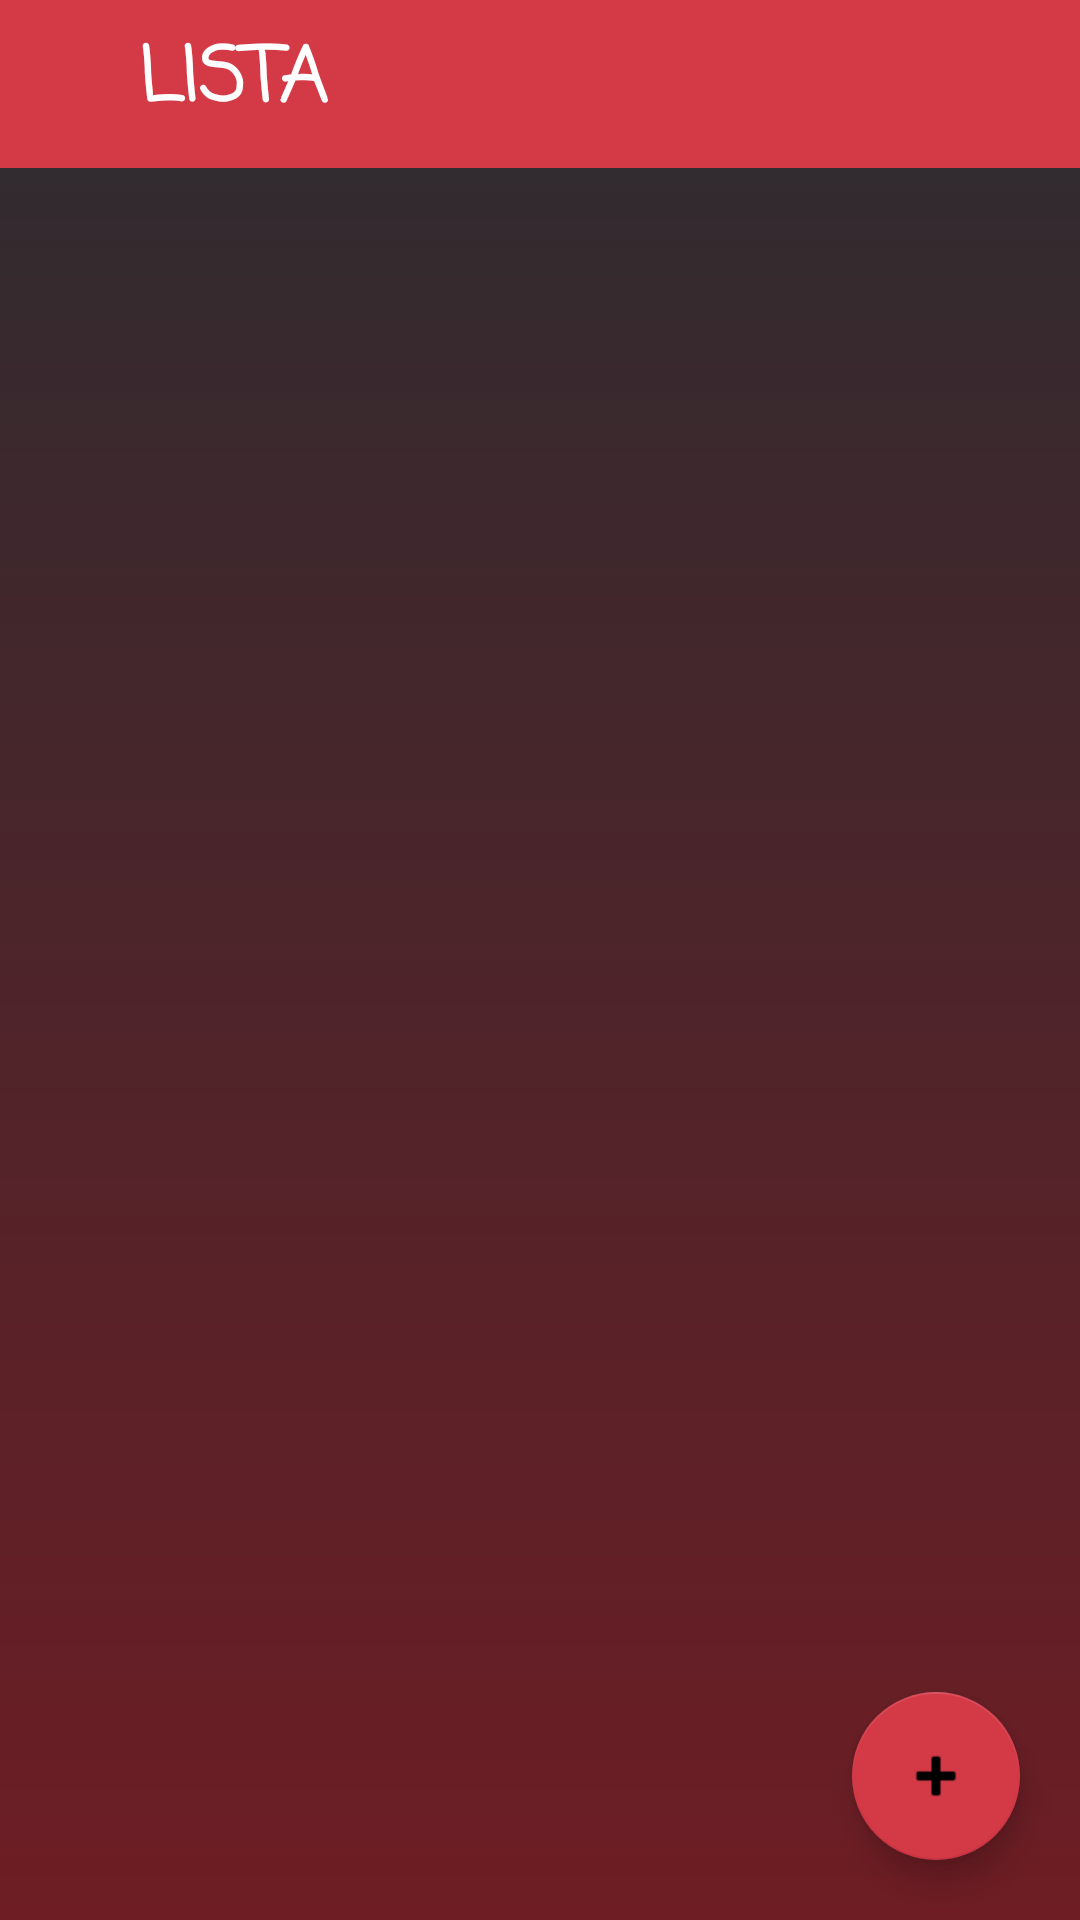

The Android layout XML behind this screen, and the referenced resources:
<!-- AndroidManifest.xml: application theme Theme.HauseStock.NoActionBar -->
<!-- res/layout/activity_lista.xml -->
<?xml version="1.0" encoding="utf-8"?>
<androidx.coordinatorlayout.widget.CoordinatorLayout xmlns:android="http://schemas.android.com/apk/res/android"
    xmlns:app="http://schemas.android.com/apk/res-auto"
    xmlns:tools="http://schemas.android.com/tools"
    style="@style/Theme.HauseStock"
    android:layout_width="match_parent"
    android:layout_height="match_parent"
    android:background="@drawable/fondo_app"
    android:orientation="vertical"
    app:circularflow_radiusInDP="5"
    tools:context=".Lista.Lista">

    <androidx.appcompat.widget.Toolbar
        android:id="@+id/toolbar"
        android:layout_width="match_parent"
        android:layout_height="wrap_content"
        android:background="@color/purple_fondo"
        android:minHeight="?attr/actionBarSize"
        android:theme="?attr/actionBarTheme"
        app:titleTextColor="@color/white" />

    <TextView
        android:id="@+id/textView2"
        android:layout_width="155dp"
        android:layout_height="54dp"
        android:fontFamily="casual"
        android:gravity="center"
        android:text="LISTA"
        android:textColor="@color/white"
        android:textSize="25sp"
        android:textStyle="bold" />

    <MultiAutoCompleteTextView
        android:id="@+id/text_imput_lista"
        android:layout_width="250dp"
        android:layout_height="wrap_content"
        android:layout_gravity="center|top|end"
        android:focusable="auto"
        android:focusableInTouchMode="true"
        android:fontFamily="sans-serif-black"
        android:hint="Articulo"
        android:imeOptions="actionGo"
        android:singleLine="true"
        android:textColorHint="@color/marino"
        android:textSize="22sp"
        android:visibility="gone" />

    <com.google.android.material.floatingactionbutton.FloatingActionButton
        android:id="@+id/floatingActionButton"
        android:layout_width="wrap_content"
        android:layout_height="wrap_content"
        android:layout_gravity="bottom|end"
        android:layout_marginRight="20dp"
        android:layout_marginBottom="20dp"
        android:clickable="true"
        android:src="@android:drawable/ic_input_add"
        android:tint="@color/marino"
        app:backgroundTint="@color/purple_fondo"
        app:rippleColor="@color/marino" />

    <LinearLayout
        android:layout_width="350dp"
        android:layout_height="wrap_content"
        android:layout_gravity="center"
        android:layout_marginTop="70dp"
        android:orientation="vertical">

        <androidx.recyclerview.widget.RecyclerView
            android:id="@+id/lista_recycler"
            android:layout_width="340dp"
            android:layout_height="wrap_content"
            android:layout_gravity="center" />
    </LinearLayout>


</androidx.coordinatorlayout.widget.CoordinatorLayout>
<!-- resources referenced by this layout -->
<resources>
  <color name="marino">#FF03FAC5</color>
  <color name="purple_fondo">#D43946</color>
  <color name="white">#FFFFFFFF</color>
  <!-- drawable fondo_app (drawable) -->
  <?xml version="1.0" encoding="utf-8"?>
  <shape xmlns:android="http://schemas.android.com/apk/res/android">
      <gradient
          android:startColor="#6E1D24"
          android:endColor="@color/backgraund"
          android:type="linear"
          android:angle="90"/>
  </shape>
  <style name="Theme.HauseStock" parent="Theme.MaterialComponents.Light.NoActionBar">
          
          <item name="colorPrimary">@color/purple_fondo</item>
          <item name="colorPrimaryDark">@color/purple_fondo</item>
          <item name="colorAccent">@color/teal_200</item>
          <item name="android:statusBarColor">@color/purple_fondo</item>
          <item name="backgroundColor">@color/purple_fondo</item>
          
      </style>
  <style name="Theme.HauseStock.NoActionBar">
          <item name="windowActionBar">false</item>
          <item name="windowNoTitle">true</item>
      </style>
  <color name="backgraund">#2C2C30</color>
  <color name="teal_200">#FF03DAC5</color>
</resources>
